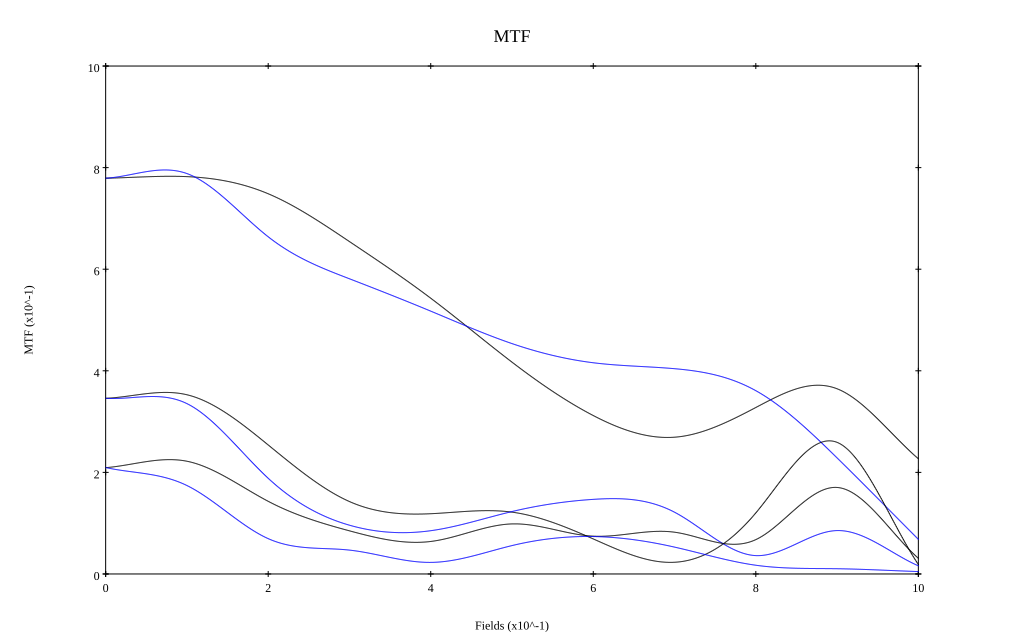

Source data for this figure (header and first rows):
, 0, 0.1, 0.2, 0.3, 0.4, 0.5, 0.6, 0.7, 0.8, 0.9, 1
10 sag, 0.779, 0.782, 0.749, 0.654, 0.543, 0.417, 0.312, 0.269, 0.328, 0.365, 0.227
10 tan, 0.779, 0.788, 0.664, 0.581, 0.517, 0.454, 0.416, 0.404, 0.361, 0.228, 0.068
30 sag, 0.346, 0.353, 0.254, 0.143, 0.119, 0.122, 0.069, 0.023, 0.12, 0.259, 0.019
30 tan, 0.346, 0.335, 0.188, 0.096, 0.085, 0.123, 0.147, 0.122, 0.036, 0.085, 0.016
50 sag, 0.209, 0.222, 0.143, 0.085, 0.064, 0.099, 0.074, 0.082, 0.068, 0.17, 0.031
50 tan, 0.21, 0.174, 0.07, 0.047, 0.023, 0.056, 0.074, 0.053, 0.017, 0.01, 0.005
